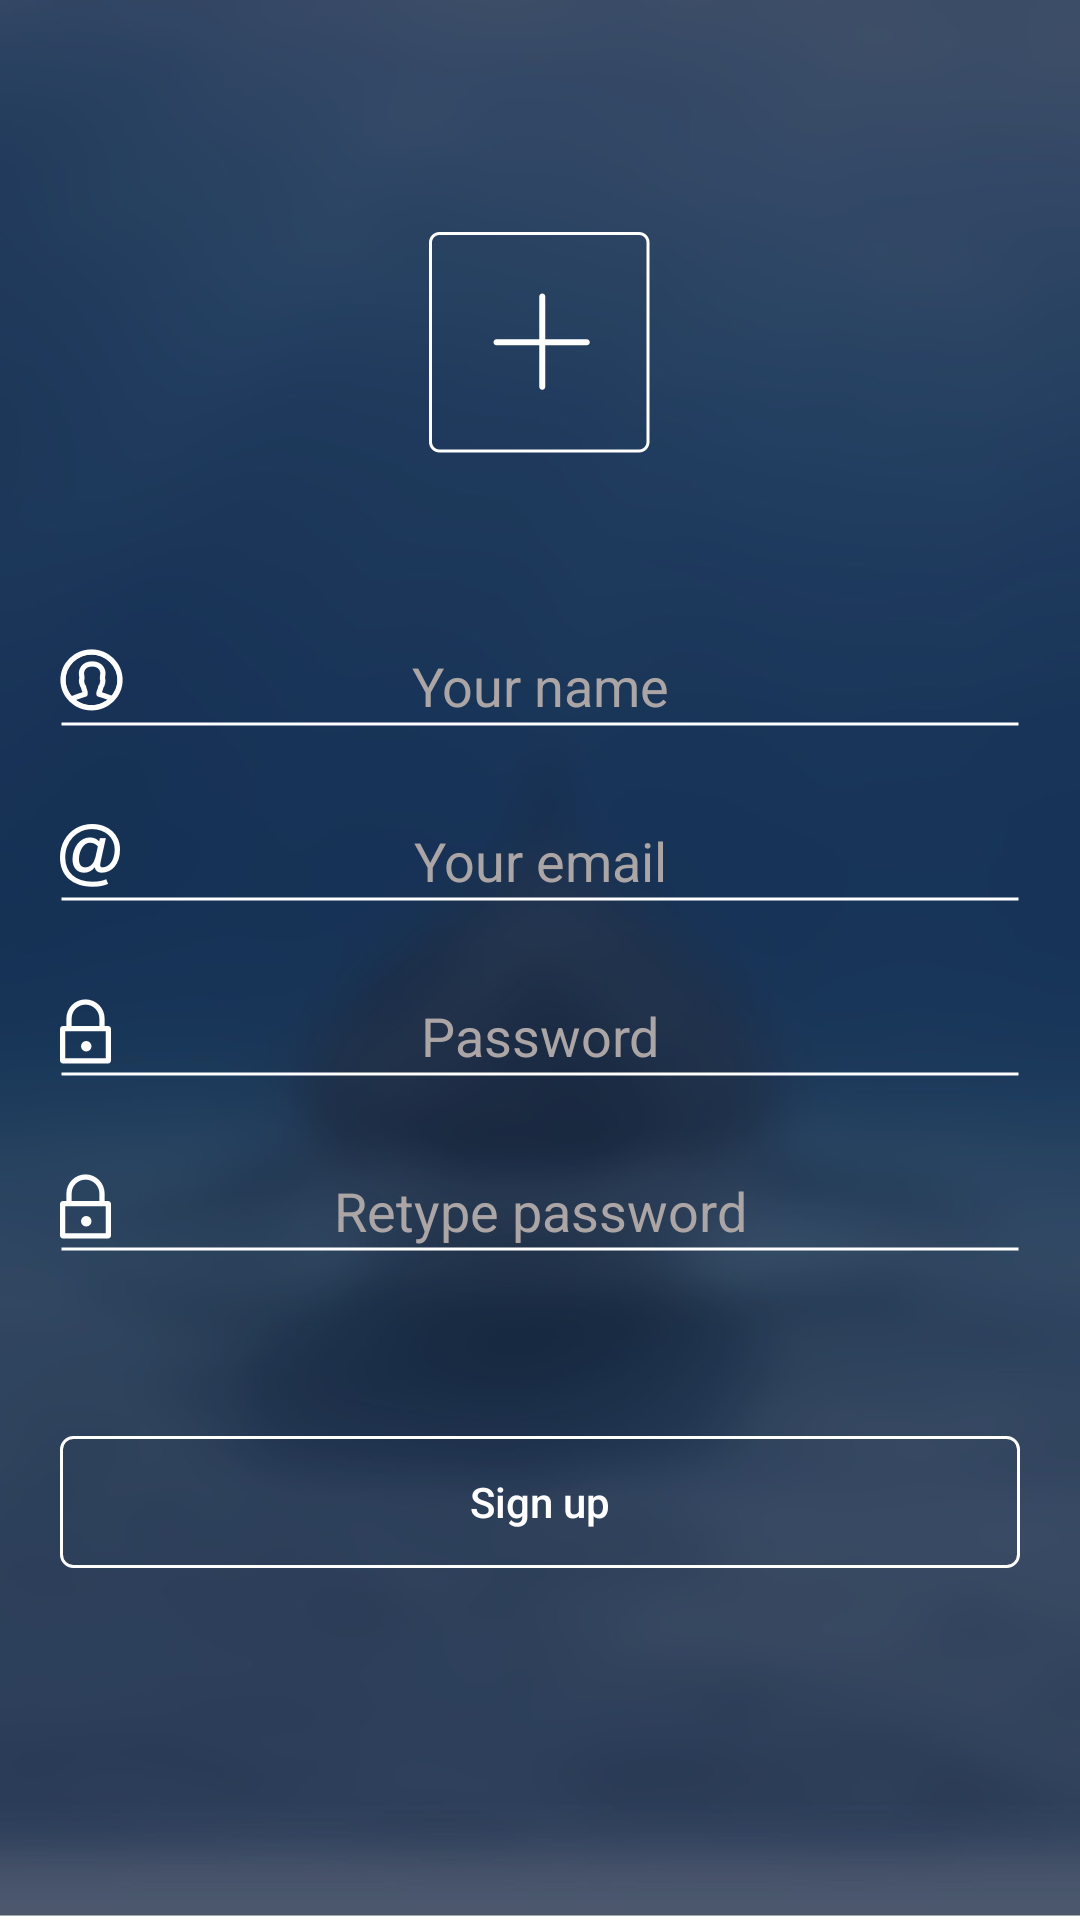

Reconstruct the res/layout file that produces this screen, plus the resources it refers to.
<!-- AndroidManifest.xml: application theme AppTheme -->
<!-- res/layout/fragment_register_layout.xml -->
<?xml version="1.0" encoding="utf-8"?>
<LinearLayout xmlns:android="http://schemas.android.com/apk/res/android"
    android:layout_width="match_parent"
    android:layout_height="match_parent"
    android:background="@drawable/bg_shark_blurred"
    android:orientation="vertical"
    android:weightSum="10"

    >

    <include
        android:id="@+id/my_tool_bar"
        layout="@layout/tool_bar"
        android:layout_width="match_parent"
        android:layout_height="wrap_content" />


    <LinearLayout
        android:layout_width="match_parent"
        android:layout_height="0dp"
        android:layout_weight="2"
        android:gravity="center">

        <ImageView
            android:id="@+id/imgv_Avata"
            android:layout_width="wrap_content"
            android:layout_height="wrap_content"
            android:src="@drawable/ic_avatar_holder" />

    </LinearLayout>

    <View
        android:layout_width="match_parent"
        android:layout_height="0dp"
        android:layout_weight="0.75" />

    <FrameLayout
        android:layout_width="match_parent"
        android:layout_height="0dp"
        android:layout_gravity="center_horizontal"
        android:layout_marginLeft="@dimen/magin"
        android:layout_marginRight="@dimen/magin"
        android:layout_weight="1"
        android:gravity="clip_horizontal"
        android:orientation="horizontal">

        <ImageView
            android:layout_width="wrap_content"
            android:layout_height="wrap_content"
            android:src="@drawable/ic_user" />

        <EditText
            android:id="@+id/edt_YourName_SignUp"
            android:layout_width="match_parent"
            android:layout_height="wrap_content"
            android:background="@drawable/bg_textview"
            android:gravity="center_horizontal"
            android:hint="@string/YourName"
            android:textColor="@color/White"
            android:textColorHint="@color/TextHint" />
    </FrameLayout>

    <FrameLayout
        android:layout_width="match_parent"
        android:layout_height="0dp"
        android:layout_gravity="center_horizontal"
        android:layout_marginLeft="@dimen/magin"
        android:layout_marginRight="@dimen/magin"
        android:layout_weight="1"
        android:gravity="clip_horizontal"
        android:orientation="horizontal">

        <ImageView
            android:layout_width="wrap_content"
            android:layout_height="wrap_content"
            android:src="@drawable/ic_email" />

        <EditText
            android:id="@+id/edt_YourEmail_SignUp"
            android:layout_width="match_parent"
            android:layout_height="wrap_content"
            android:background="@drawable/bg_textview"
            android:gravity="center_horizontal"
            android:hint="@string/YourEmail"
            android:inputType="textEmailAddress"
            android:textColor="@color/White"
            android:textColorHint="@color/TextHint" />
    </FrameLayout>

    <FrameLayout
        android:layout_width="match_parent"
        android:layout_height="0dp"
        android:layout_gravity="center_horizontal"
        android:layout_marginLeft="@dimen/magin"
        android:layout_marginRight="@dimen/magin"
        android:layout_weight="1"
        android:gravity="clip_horizontal"
        android:orientation="horizontal">

        <ImageView
            android:layout_width="wrap_content"
            android:layout_height="wrap_content"
            android:src="@drawable/ic_lock" />

        <EditText
            android:id="@+id/edt_Password_SignUp"
            android:layout_width="match_parent"
            android:layout_height="wrap_content"
            android:background="@drawable/bg_textview"
            android:gravity="center_horizontal"
            android:hint="@string/Password"
            android:inputType="textPassword"
            android:textColor="@color/White"
            android:textColorHint="@color/TextHint" />
    </FrameLayout>

    <FrameLayout
        android:layout_width="match_parent"
        android:layout_height="0dp"
        android:layout_gravity="center_horizontal"
        android:layout_marginLeft="@dimen/magin"
        android:layout_marginRight="@dimen/magin"
        android:layout_weight="1"
        android:gravity="clip_horizontal"
        android:orientation="horizontal">

        <ImageView
            android:layout_width="wrap_content"
            android:layout_height="wrap_content"
            android:src="@drawable/ic_lock" />

        <EditText
            android:id="@+id/edt_RetypePassword_SignUp"
            android:layout_width="match_parent"
            android:layout_height="wrap_content"
            android:background="@drawable/bg_textview"
            android:gravity="center_horizontal"
            android:hint="@string/Retypepass"
            android:inputType="textPassword"
            android:textColor="@color/White"
            android:textColorHint="@color/TextHint" />
    </FrameLayout>


    <View
        android:layout_width="match_parent"
        android:layout_height="0dp"
        android:layout_weight="0.5" />

    <Button
        android:id="@+id/btn_SignUp_Register"
        android:layout_width="match_parent"
        android:layout_height="0dp"
        android:layout_marginLeft="@dimen/magin"
        android:layout_marginRight="@dimen/magin"
        android:layout_weight="0.75"
        android:background="@drawable/bg_button"
        android:text="@string/signup"
        android:textAllCaps="false"
        android:textColor="@color/White" />


</LinearLayout>
<!-- res/layout/tool_bar.xml (included above) -->
<?xml version="1.0" encoding="utf-8"?>
<android.support.v7.widget.Toolbar xmlns:android="http://schemas.android.com/apk/res/android"
    xmlns:local="http://schemas.android.com/apk/res-auto"
    android:id="@+id/toolbar"
    android:layout_width="match_parent"
    android:layout_height="wrap_content"
    android:background="@color/trans"
    android:minHeight="?attr/actionBarSize"
    local:popupTheme="@style/ThemeOverlay.AppCompat.Light"
    local:theme="@style/ThemeOverlay.AppCompat.Dark.ActionBar">

    <TextView
        android:gravity="center_horizontal"
        android:id="@+id/toolbar_title"
        android:layout_width="wrap_content"
        android:layout_height="wrap_content"
        android:ellipsize="marquee"
        android:focusable="true"
        android:focusableInTouchMode="true"
        android:fontFamily="sans-serif-bold"
        android:marqueeRepeatLimit="marquee_forever"
        android:scrollHorizontally="true"
        android:singleLine="true"
        android:textColor="@color/White"
        android:textSize="@dimen/abc_text_size_title_material_toolbar" />


</android.support.v7.widget.Toolbar>
<!-- resources referenced by this layout -->
<resources>
  <color name="TextHint">#aca5a5</color>
  <color name="White">#ffffff</color>
  <color name="trans">#00000000</color>
  <dimen name="magin">20dp</dimen>
  <!-- drawable bg_button (drawable) -->
  <?xml version="1.0" encoding="utf-8"?>
  <selector xmlns:android="http://schemas.android.com/apk/res/android">
  
      <item>
          <shape>
              <solid
                  android:color="#00ffffff" />
              <stroke
                  android:width="1dp"
                  android:color="#ffffff" />
              <corners
                  android:radius="4dp" />
              <padding
                  android:left="6dp"
                  android:top="6dp"
                  android:right="6dp"
                  android:bottom="6dp" />
          </shape>
      </item>
  </selector>
  <!-- drawable bg_shark_blurred: jpg bitmap (drawable, 21855 bytes) -->
  <!-- drawable bg_textview (drawable) -->
  <shape xmlns:android="http://schemas.android.com/apk/res/android"
      android:shape="line">
      <stroke
          android:width="1dp"
          android:color="#ffffff" />
      <size android:height="50dp" />
  </shape>
  <!-- drawable ic_avatar_holder: png bitmap (drawable-hdpi, 607 bytes) -->
  <!-- drawable ic_email: png bitmap (drawable-hdpi, 1120 bytes) -->
  <!-- drawable ic_lock: png bitmap (drawable-hdpi, 612 bytes) -->
  <!-- drawable ic_user: png bitmap (drawable-hdpi, 1092 bytes) -->
  <string name="Password">Password</string>
  <string name="Retypepass">Retype password</string>
  <string name="YourEmail">Your email</string>
  <string name="YourName">Your name</string>
  <string name="signup">Sign up</string>
  <style name="AppTheme" parent="Theme.AppCompat.Light.NoActionBar">
          
          <item name="colorPrimary">@color/colorPrimary</item>
          <item name="colorPrimaryDark">@color/colorPrimaryDark</item>
          <item name="colorAccent">@color/colorAccent</item>
  
      </style>
  <color name="colorPrimary">#3F51B5</color>
  <color name="colorPrimaryDark">#303F9F</color>
  <color name="colorAccent">#FF4081</color>
</resources>
